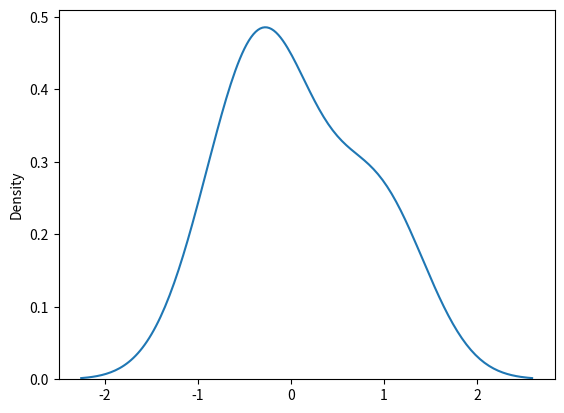

Recreate this plot in Python.
import seaborn as sb
import matplotlib.pyplot as plt
from numpy import random as rd

arr = rd.normal(size=(2,3))
arr1 = rd.normal(loc=1,scale=2,size=(2,3))
print(f'2D array :\n',arr)
print(f'2D array with mean(loc) & standard median(scale):\n',arr1)

#Normal(Gaussian) distribution or Bell graph
sb.distplot(rd.normal(size=(2,3)),hist=False)
plt.show()
